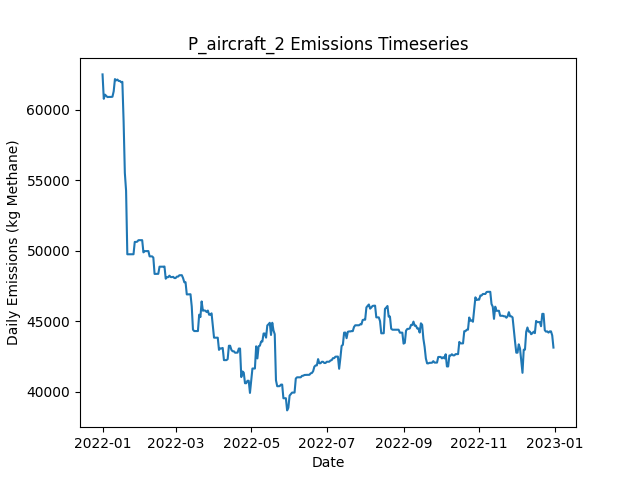

Data behind this chart, as committed beside it:
Date, Daily Emissions (Kg Methane), Daily Mitigable Emissions (Kg Methane), Daily Non-Mitigable Emissions (Kg Methan…, Daily Cost ($), Active Leaks, New Leaks, Leaks Repaired, Leaks Naturally Repaired, Leaks Tagged, Daily Repair Cost ($), Daily Natural Repair Cost ($), aircraft Deployment Cost ($), aircraft Sites flagged for Follow-Up, aircraft Leaks tagged for repair, aircraft Sites Visited, aircraft Travel Time (Minutes), aircraft Survey Time (Minutes), OGI_FU Deployment Cost ($), OGI_FU Sites flagged for Follow-Up, OGI_FU Leaks tagged for repair, OGI_FU Sites Visited, OGI_FU Travel Time (Minutes), OGI_FU Survey Time (Minutes)
2022-01-01, 62508, 11566, 50941, 250, 390, 391, 0, 1, 0.00000, 0.00000, 200, 250, 0, , 10, 20, 10, 0.00000, , 0, 0, 0, 0
2022-01-02, 60777, 11563, 49213, 0.00000, 387, 0, 0, 1, 0.00000, 0.00000, 200, 0.00000, 0, , 0, 0, 0, 0.00000, , 0, 0, 0, 0
2022-01-03, 61071, 11564, 49507, 1000, 388, 2, 0, 1, 87, 0.00000, 200, 0.00000, 10, , 0, 0, 0, 1000, , 87, 3, 120, 360
2022-01-04, 60984, 11564, 49421, 1000, 387, 0, 0, 0, 63, 0.00000, 0.00000, 0.00000, 0, , 0, 0, 0, 1000, , 63, 3, 120, 360
2022-01-05, 60898, 11564, 49334, 1000, 386, 0, 0, 0, 69, 0.00000, 0.00000, 0.00000, 0, , 0, 0, 0, 1000, , 69, 3, 120, 360
2022-01-06, 60912, 11577, 49334, 500, 388, 2, 0, 0, 24, 0.00000, 0.00000, 0.00000, 0, , 0, 0, 0, 500, , 24, 1, 30, 120
2022-01-07, 60912, 11577, 49334, 0.00000, 388, 0, 0, 0, 0.00000, 0.00000, 0.00000, 0.00000, 0, , 0, 0, 0, 0.00000, , 0, 0, 0, 0
2022-01-08, 60912, 11577, 49334, 0.00000, 388, 0, 0, 0, 0.00000, 0.00000, 0.00000, 0.00000, 0, , 0, 0, 0, 0.00000, , 0, 0, 0, 0
2022-01-09, 60927, 11593, 49334, 0.00000, 389, 1, 0, 0, 0.00000, 0.00000, 0.00000, 0.00000, 0, , 0, 0, 0, 0.00000, , 0, 0, 0, 0
2022-01-10, 61311, 11976, 49334, 0.00000, 390, 1, 0, 0, 0.00000, 0.00000, 0.00000, 0.00000, 0, , 0, 0, 0, 0.00000, , 0, 0, 0, 0
2022-01-11, 62175, 11976, 50198, 0.00000, 391, 1, 0, 0, 0.00000, 0.00000, 0.00000, 0.00000, 0, , 0, 0, 0, 0.00000, , 0, 0, 0, 0
2022-01-12, 62085, 11990, 50095, 0.00000, 392, 2, 0, 0, 0.00000, 0.00000, 0.00000, 0.00000, 0, , 0, 0, 0, 0.00000, , 0, 0, 0, 0
2022-01-13, 62142, 12047, 50095, 0.00000, 394, 2, 0, 0, 0.00000, 0.00000, 0.00000, 0.00000, 0, , 0, 0, 0, 0.00000, , 0, 0, 0, 0
2022-01-14, 62042, 12051, 49991, 0.00000, 395, 2, 0, 0, 0.00000, 0.00000, 0.00000, 0.00000, 0, , 0, 0, 0, 0.00000, , 0, 0, 0, 0
2022-01-15, 62042, 12051, 49991, 0.00000, 395, 0, 0, 0, 0.00000, 0.00000, 0.00000, 0.00000, 0, , 0, 0, 0, 0.00000, , 0, 0, 0, 0
2022-01-16, 61956, 12051, 49905, 0.00000, 394, 0, 0, 0, 0.00000, 0.00000, 0.00000, 0.00000, 0, , 0, 0, 0, 0.00000, , 0, 0, 0, 0
2022-01-17, 61982, 12077, 49905, 0.00000, 395, 1, 0, 0, 0.00000, 0.00000, 0.00000, 0.00000, 0, , 0, 0, 0, 0.00000, , 0, 0, 0, 0
2022-01-18, 59182, 9278, 49905, 15600, 318, 1, 78, 0, 0.00000, 15600, 0.00000, 0.00000, 0, , 0, 0, 0, 0.00000, , 0, 0, 0, 0
2022-01-19, 55523, 5325, 50198, 11000, 265, 2, 55, 0, 0.00000, 11000, 0.00000, 0.00000, 0, , 0, 0, 0, 0.00000, , 0, 0, 0, 0
2022-01-20, 54263, 4358, 49905, 11800, 206, 2, 59, 0, 0.00000, 11800, 0.00000, 0.00000, 0, , 0, 0, 0, 0.00000, , 0, 0, 0, 0
2022-01-21, 49758, 716.9, 49041, 4400, 185, 2, 22, 0, 0.00000, 4400, 0.00000, 0.00000, 0, , 0, 0, 0, 0.00000, , 0, 0, 0, 0
2022-01-22, 49758, 717, 49041, 0.00000, 186, 1, 0, 0, 0.00000, 0.00000, 0.00000, 0.00000, 0, , 0, 0, 0, 0.00000, , 0, 0, 0, 0
2022-01-23, 49758, 717, 49041, 0.00000, 186, 0, 0, 0, 0.00000, 0.00000, 0.00000, 0.00000, 0, , 0, 0, 0, 0.00000, , 0, 0, 0, 0
2022-01-24, 49758, 717.5, 49041, 0.00000, 186, 1, 0, 1, 0.00000, 0.00000, 200, 0.00000, 0, , 0, 0, 0, 0.00000, , 0, 0, 0, 0
2022-01-25, 49758, 717.5, 49041, 0.00000, 186, 0, 0, 0, 0.00000, 0.00000, 0.00000, 0.00000, 0, , 0, 0, 0, 0.00000, , 0, 0, 0, 0
2022-01-26, 49760, 719.1, 49041, 0.00000, 187, 1, 0, 0, 0.00000, 0.00000, 0.00000, 0.00000, 0, , 0, 0, 0, 0.00000, , 0, 0, 0, 0
2022-01-27, 50633, 727.9, 49905, 0.00000, 189, 2, 0, 0, 0.00000, 0.00000, 0.00000, 0.00000, 0, , 0, 0, 0, 0.00000, , 0, 0, 0, 0
2022-01-28, 50633, 727.9, 49905, 0.00000, 189, 0, 0, 0, 0.00000, 0.00000, 0.00000, 0.00000, 0, , 0, 0, 0, 0.00000, , 0, 0, 0, 0
2022-01-29, 50654, 749.3, 49905, 0.00000, 190, 1, 0, 0, 0.00000, 0.00000, 0.00000, 0.00000, 0, , 0, 0, 0, 0.00000, , 0, 0, 0, 0
2022-01-30, 50758, 749.3, 50008, 0.00000, 191, 1, 0, 0, 0.00000, 0.00000, 0.00000, 0.00000, 0, , 0, 0, 0, 0.00000, , 0, 0, 0, 0
2022-01-31, 50758, 749.3, 50008, 0.00000, 191, 0, 0, 0, 0.00000, 0.00000, 0.00000, 0.00000, 0, , 0, 0, 0, 0.00000, , 0, 0, 0, 0
2022-02-01, 50758, 749.3, 50008, 0.00000, 191, 0, 0, 0, 0.00000, 0.00000, 0.00000, 0.00000, 0, , 0, 0, 0, 0.00000, , 0, 0, 0, 0
2022-02-02, 50758, 749.3, 50008, 0.00000, 191, 0, 0, 0, 0.00000, 0.00000, 0.00000, 0.00000, 0, , 0, 0, 0, 0.00000, , 0, 0, 0, 0
2022-02-03, 49894, 749.3, 49144, 0.00000, 190, 0, 0, 0, 0.00000, 0.00000, 0.00000, 0.00000, 0, , 0, 0, 0, 0.00000, , 0, 0, 0, 0
2022-02-04, 49980, 749.3, 49231, 0.00000, 191, 1, 0, 0, 0.00000, 0.00000, 0.00000, 0.00000, 0, , 0, 0, 0, 0.00000, , 0, 0, 0, 0
2022-02-05, 49980, 749.3, 49231, 0.00000, 191, 0, 0, 0, 0.00000, 0.00000, 0.00000, 0.00000, 0, , 0, 0, 0, 0.00000, , 0, 0, 0, 0
2022-02-06, 49980, 749.3, 49231, 0.00000, 191, 0, 0, 0, 0.00000, 0.00000, 0.00000, 0.00000, 0, , 0, 0, 0, 0.00000, , 0, 0, 0, 0
2022-02-07, 49985, 754.3, 49231, 0.00000, 192, 1, 0, 0, 0.00000, 0.00000, 0.00000, 0.00000, 0, , 0, 0, 0, 0.00000, , 0, 0, 0, 0
2022-02-08, 49609, 758.4, 48851, 0.00000, 192, 2, 0, 0, 0.00000, 0.00000, 0.00000, 0.00000, 0, , 0, 0, 0, 0.00000, , 0, 0, 0, 0
2022-02-09, 49609, 758.4, 48851, 0.00000, 192, 0, 0, 0, 0.00000, 0.00000, 0.00000, 0.00000, 0, , 0, 0, 0, 0.00000, , 0, 0, 0, 0
2022-02-10, 49610, 759.1, 48851, 0.00000, 193, 1, 0, 0, 0.00000, 0.00000, 0.00000, 0.00000, 0, , 0, 0, 0, 0.00000, , 0, 0, 0, 0
2022-02-11, 49523, 759.1, 48764, 0.00000, 192, 0, 0, 0, 0.00000, 0.00000, 0.00000, 0.00000, 0, , 0, 0, 0, 0.00000, , 0, 0, 0, 0
2022-02-12, 48366, 759.1, 47606, 0.00000, 190, 0, 0, 0, 0.00000, 0.00000, 0.00000, 0.00000, 0, , 0, 0, 0, 0.00000, , 0, 0, 0, 0
2022-02-13, 48366, 759.1, 47606, 0.00000, 190, 0, 0, 0, 0.00000, 0.00000, 0.00000, 0.00000, 0, , 0, 0, 0, 0.00000, , 0, 0, 0, 0
2022-02-14, 48366, 759.1, 47606, 0.00000, 190, 0, 0, 0, 0.00000, 0.00000, 0.00000, 0.00000, 0, , 0, 0, 0, 0.00000, , 0, 0, 0, 0
2022-02-15, 48372, 765.7, 47606, 0.00000, 191, 1, 0, 0, 0.00000, 0.00000, 0.00000, 0.00000, 0, , 0, 0, 0, 0.00000, , 0, 0, 0, 0
2022-02-16, 48878, 978.2, 47900, 0.00000, 196, 6, 0, 0, 0.00000, 0.00000, 0.00000, 0.00000, 0, , 0, 0, 0, 0.00000, , 0, 0, 0, 0
2022-02-17, 48878, 978.2, 47900, 0.00000, 196, 0, 0, 0, 0.00000, 0.00000, 0.00000, 0.00000, 0, , 0, 0, 0, 0.00000, , 0, 0, 0, 0
2022-02-18, 48878, 978.2, 47900, 0.00000, 196, 0, 0, 0, 0.00000, 0.00000, 0.00000, 0.00000, 0, , 0, 0, 0, 0.00000, , 0, 0, 0, 0
2022-02-19, 48878, 978.2, 47900, 0.00000, 196, 0, 0, 0, 0.00000, 0.00000, 0.00000, 0.00000, 0, , 0, 0, 0, 0.00000, , 0, 0, 0, 0
2022-02-20, 48891, 990.3, 47900, 0.00000, 197, 1, 0, 0, 0.00000, 0.00000, 0.00000, 0.00000, 0, , 0, 0, 0, 0.00000, , 0, 0, 0, 0
2022-02-21, 48027, 990.3, 47036, 0.00000, 196, 0, 0, 0, 0.00000, 0.00000, 0.00000, 0.00000, 0, , 0, 0, 0, 0.00000, , 0, 0, 0, 0
2022-02-22, 48134, 1202, 46932, 0.00000, 197, 2, 0, 0, 0.00000, 0.00000, 0.00000, 0.00000, 0, , 0, 0, 0, 0.00000, , 0, 0, 0, 0
2022-02-23, 48134, 1202, 46932, 0.00000, 197, 0, 0, 0, 0.00000, 0.00000, 0.00000, 0.00000, 0, , 0, 0, 0, 0.00000, , 0, 0, 0, 0
2022-02-24, 48244, 1208, 47036, 0.00000, 199, 2, 0, 0, 0.00000, 0.00000, 0.00000, 0.00000, 0, , 0, 0, 0, 0.00000, , 0, 0, 0, 0
2022-02-25, 48140, 1208, 46932, 0.00000, 198, 0, 0, 0, 0.00000, 0.00000, 0.00000, 0.00000, 0, , 0, 0, 0, 0.00000, , 0, 0, 0, 0
2022-02-26, 48140, 1208, 46932, 0.00000, 198, 0, 0, 0, 0.00000, 0.00000, 0.00000, 0.00000, 0, , 0, 0, 0, 0.00000, , 0, 0, 0, 0
2022-02-27, 48158, 1226, 46932, 0.00000, 200, 2, 0, 0, 0.00000, 0.00000, 0.00000, 0.00000, 0, , 0, 0, 0, 0.00000, , 0, 0, 0, 0
2022-02-28, 48072, 1243, 46829, 0.00000, 201, 2, 0, 0, 0.00000, 0.00000, 0.00000, 0.00000, 0, , 0, 0, 0, 0.00000, , 0, 0, 0, 0
2022-03-01, 48072, 1243, 46829, 0.00000, 201, 0, 0, 0, 0.00000, 0.00000, 0.00000, 0.00000, 0, , 0, 0, 0, 0.00000, , 0, 0, 0, 0
... 305 more rows
